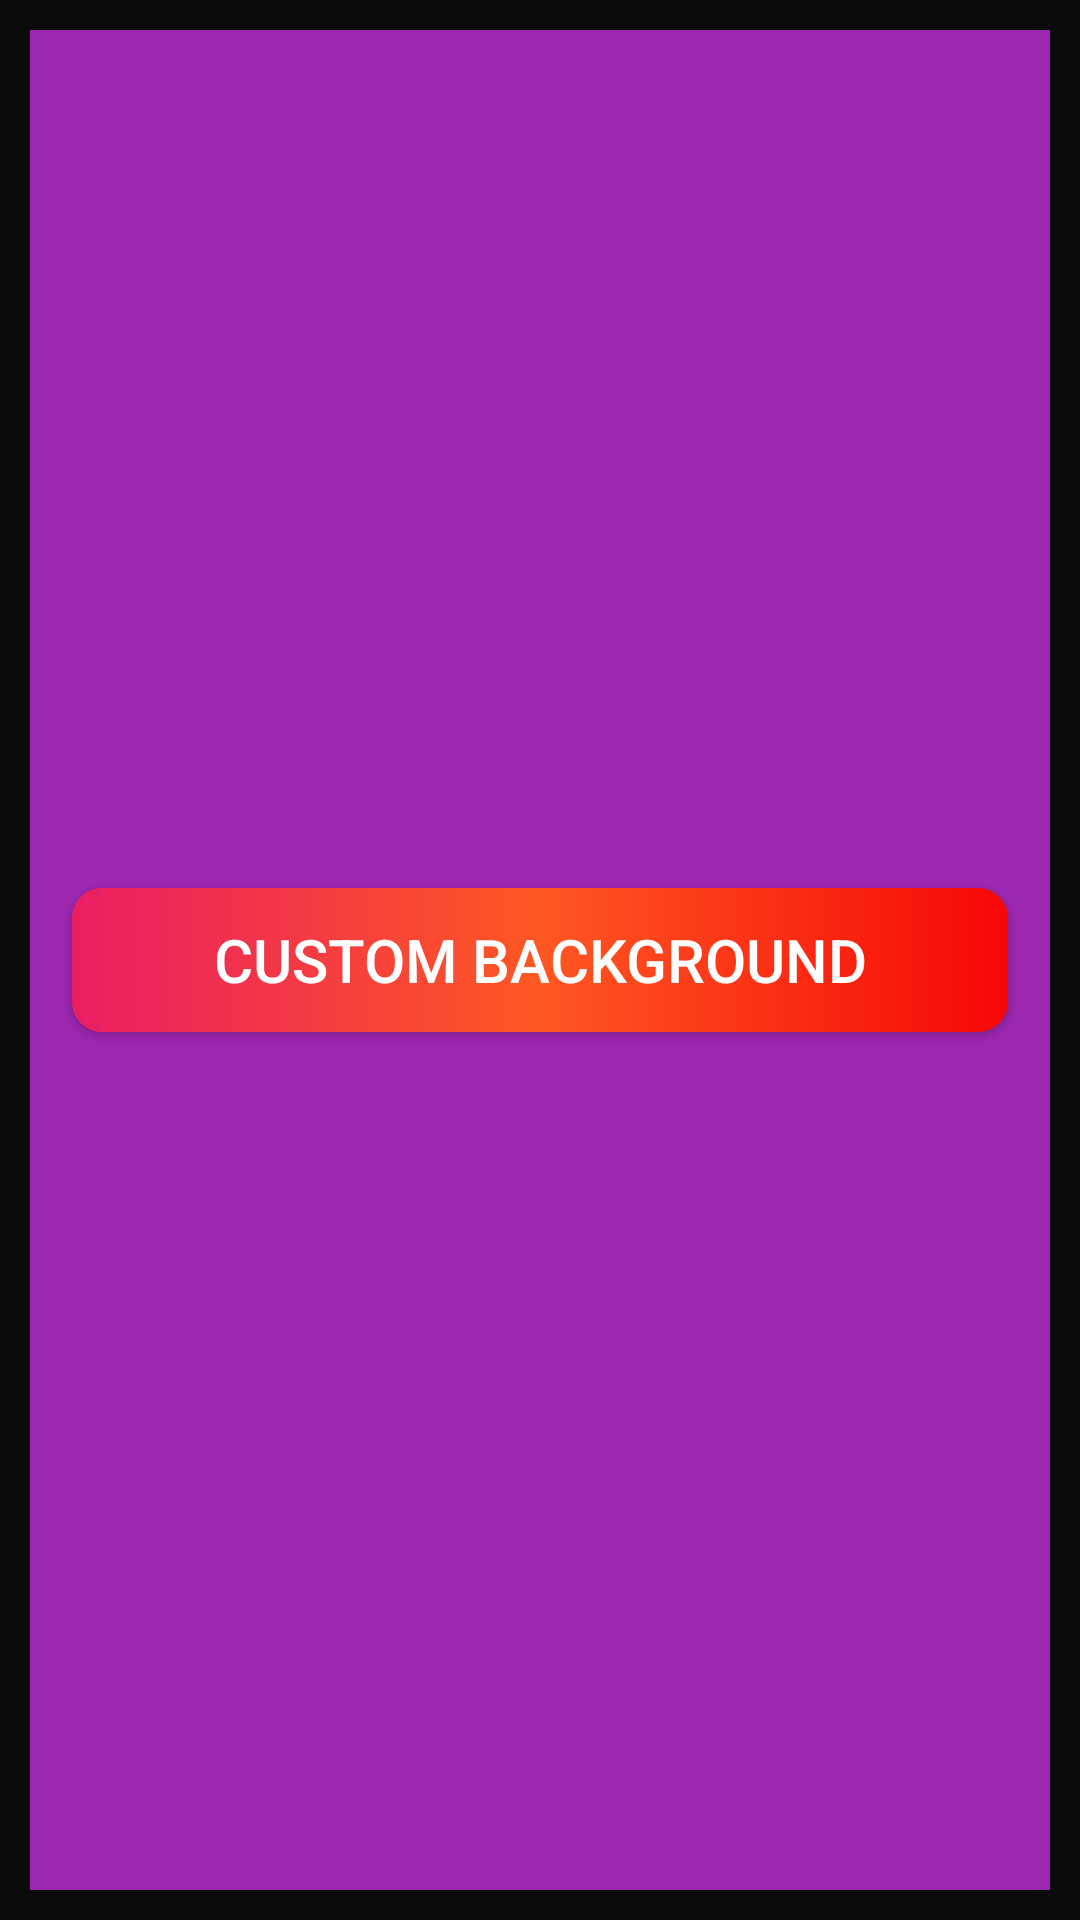

Write the Android layout XML for this screen, with the resource values it uses.
<!-- AndroidManifest.xml: application theme Theme.Kotlin_module_two -->
<!-- res/layout/activity_background_design.xml -->
<?xml version="1.0" encoding="utf-8"?>
<androidx.constraintlayout.widget.ConstraintLayout xmlns:android="http://schemas.android.com/apk/res/android"
    xmlns:app="http://schemas.android.com/apk/res-auto"
    xmlns:tools="http://schemas.android.com/tools"
    android:id="@+id/main"
    android:layout_width="match_parent"
    android:layout_height="match_parent"
    android:background="@drawable/bg_design"
    tools:context=".BackgroundDesign">

    <androidx.appcompat.widget.AppCompatButton
        android:id="@+id/button"
        android:layout_width="0dp"
        android:layout_height="wrap_content"
        android:layout_marginStart="24dp"
        android:layout_marginEnd="24dp"
        android:text="Custom Background"
        android:textSize="20sp"
        android:textColor="@color/white"
        android:background="@drawable/btn_design"
        app:layout_constraintBottom_toBottomOf="parent"
        app:layout_constraintEnd_toEndOf="parent"
        app:layout_constraintStart_toStartOf="parent"
        app:layout_constraintTop_toTopOf="parent" />
</androidx.constraintlayout.widget.ConstraintLayout>
<!-- resources referenced by this layout -->
<resources>
  <!-- drawable bg_design (drawable) -->
  <?xml version="1.0" encoding="utf-8"?>
  <shape xmlns:android="http://schemas.android.com/apk/res/android">
      <solid android:color="#9C27B0"/>
      <stroke android:color="#0B0B0B" android:width="10dp"/>
  </shape>
  <!-- drawable btn_design (drawable) -->
  <?xml version="1.0" encoding="utf-8"?>
  <shape xmlns:android="http://schemas.android.com/apk/res/android">
      <gradient android:startColor="#E91E63" android:centerColor="#FF5722" android:endColor="#F60707" />
      <corners android:radius="10dp"/>
  </shape>
  <style name="Theme.Kotlin_module_two" parent="Base.Theme.Kotlin_module_two" />
  <style name="Base.Theme.Kotlin_module_two" parent="Theme.Material3.DayNight.NoActionBar">
          
          
      </style>
  <!-- not gathered from this repository: default colours our renderer supplied (Android Studio template values) -->
  <color name="white">#FFFFFFFF</color>
</resources>
